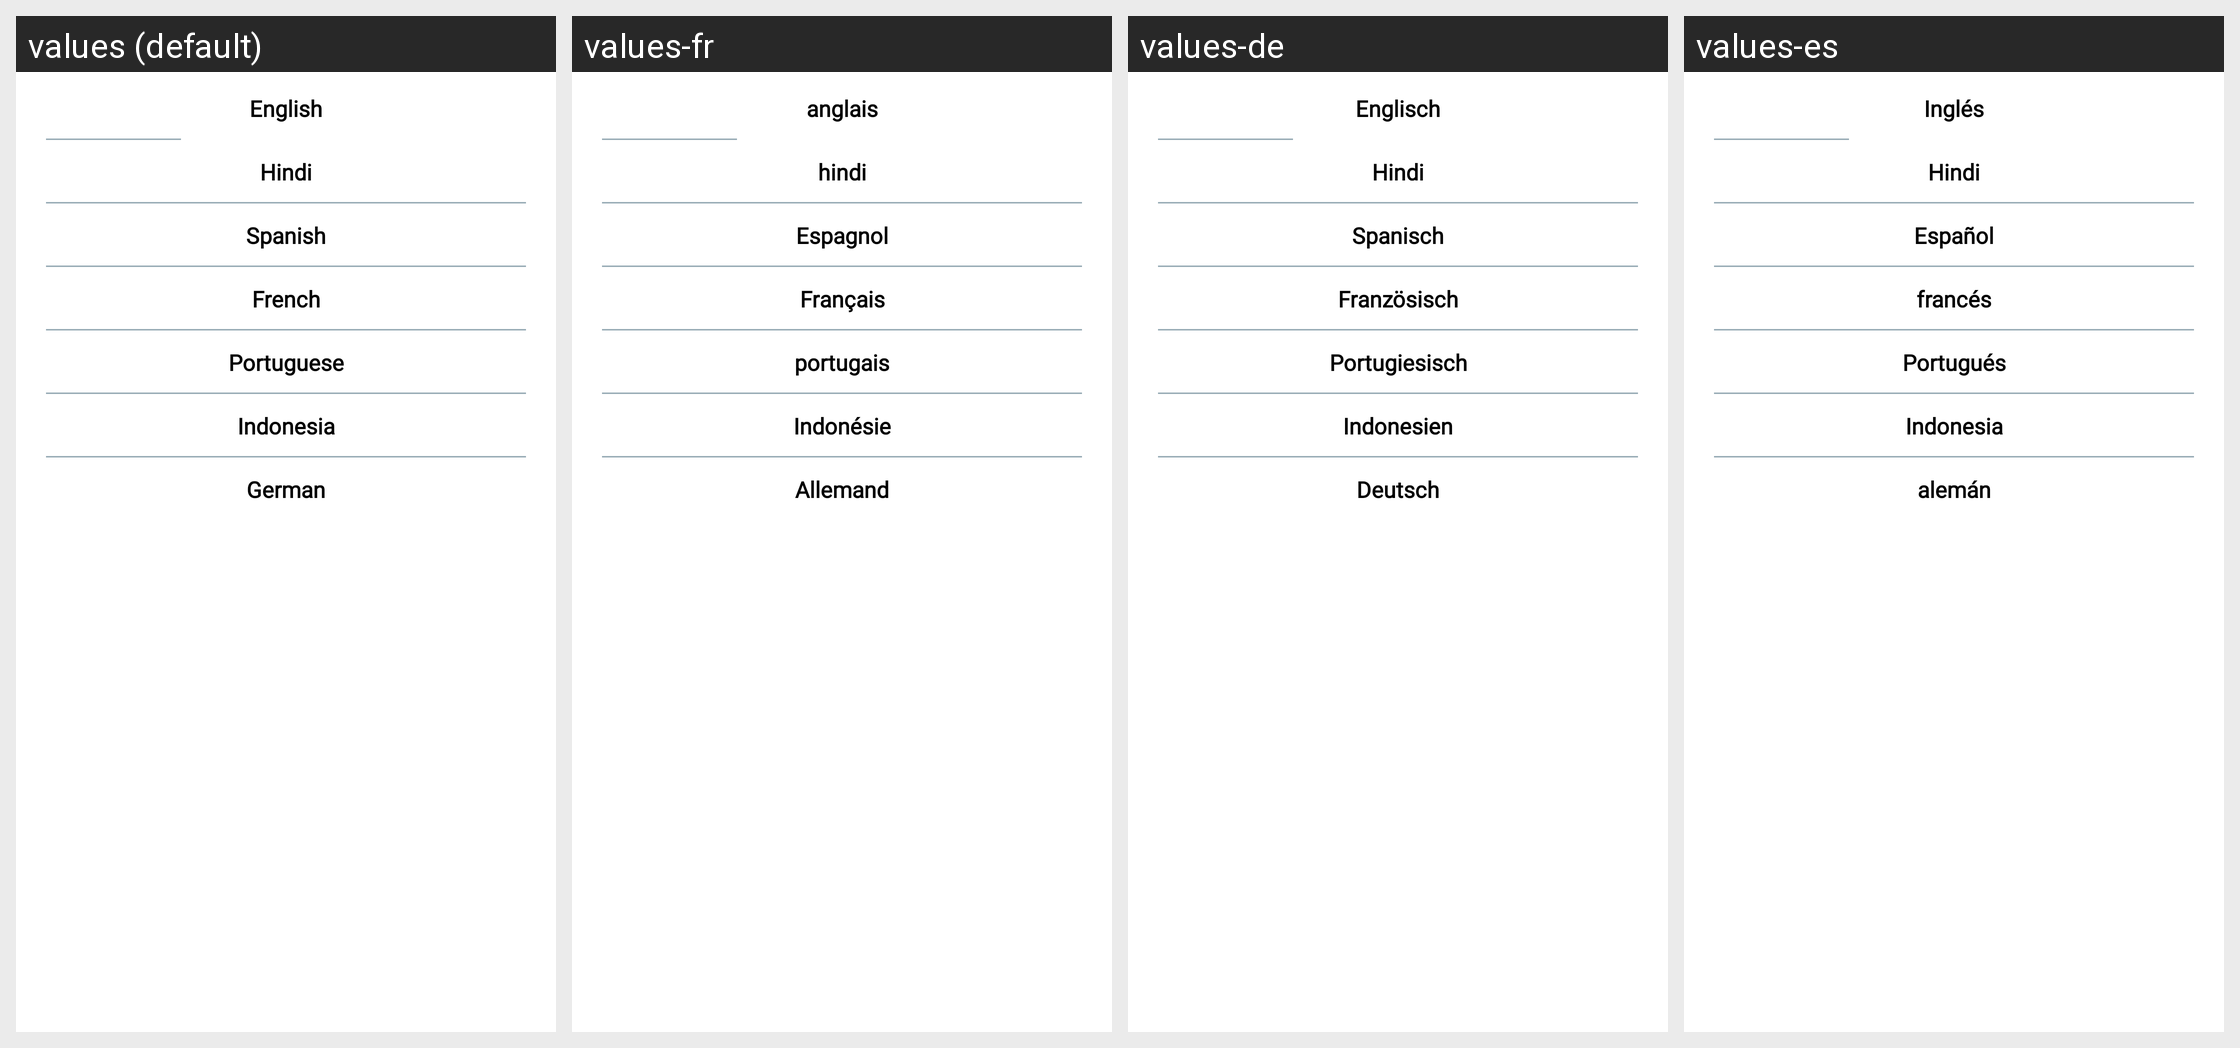

Strings drawn on this Android screen and how each of the app's shown locales translates them:
Android screen res/layout/layout_popup_menu_locate.xml rendered under 4 locales, left to right: values (default), values-fr, values-de, values-es. Device: Nexus 5 (rendered at 1080×1920; each locale shown at half size, 540×960, under a caption strip naming it); theme Theme.VoiceChangerSpeechShift.
Other locales in the repository, not shown: values-ar, values-bn, values-hi, values-ja, values-pt, values-ru, values-ur, values-zh.
Strings drawn on this screen, with the default value and each locale's value (text and hints the layout hard-codes, and strings that could not be matched under every locale, appear in the picture but are not listed):

english
  values: English
  values-fr: anglais
  values-de: Englisch
  values-es: Inglés

hindi
  values: Hindi
  values-fr: hindi
  values-de: Hindi
  values-es: Hindi

spanish
  values: Spanish
  values-fr: Espagnol
  values-de: Spanisch
  values-es: Español

french
  values: French
  values-fr: Français
  values-de: Französisch
  values-es: francés

portuguese
  values: Portuguese
  values-fr: portugais
  values-de: Portugiesisch
  values-es: Portugués

indonesia
  values: Indonesia
  values-fr: Indonésie
  values-de: Indonesien
  values-es: Indonesia

german
  values: German
  values-fr: Allemand
  values-de: Deutsch
  values-es: alemán
